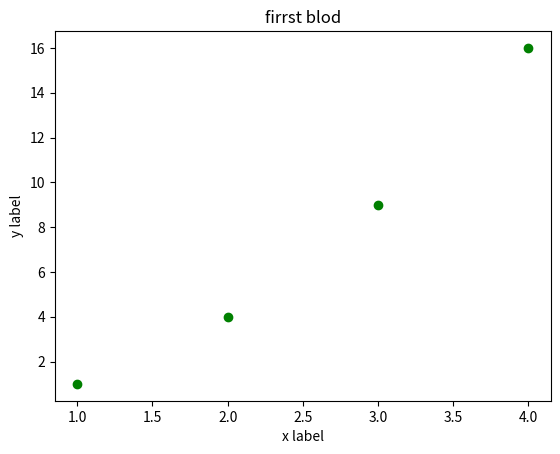

The matplotlib source for this figure:
import matplotlib.pyplot as plt
import numpy  as np
plt.plot([1,2,3,4],[1,4,9,16],"go")
plt.title("firrst blod")
plt.xlabel("x label")
plt.ylabel("y label")
plt.show()